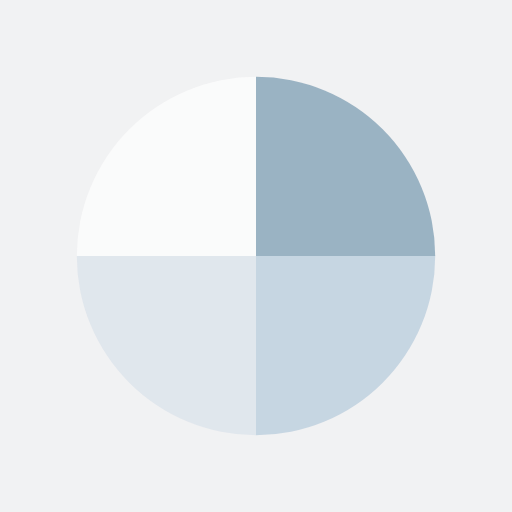
t = 0.00 s
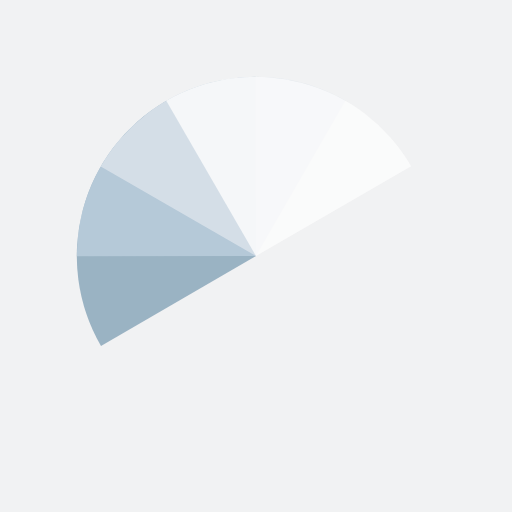
t = 0.62 s
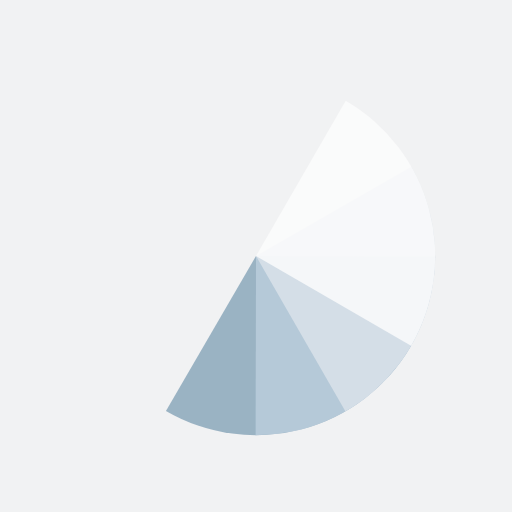
t = 1.24 s
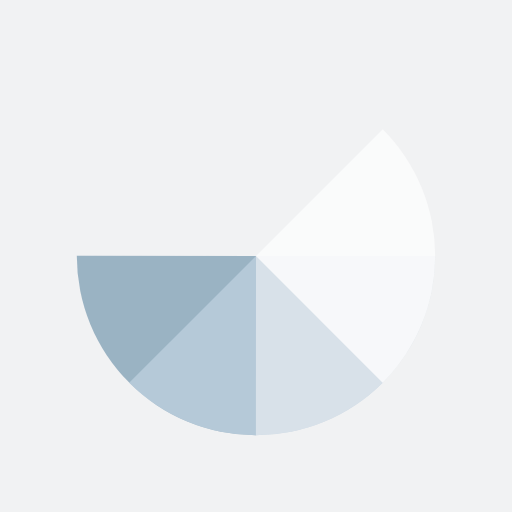
t = 1.39 s
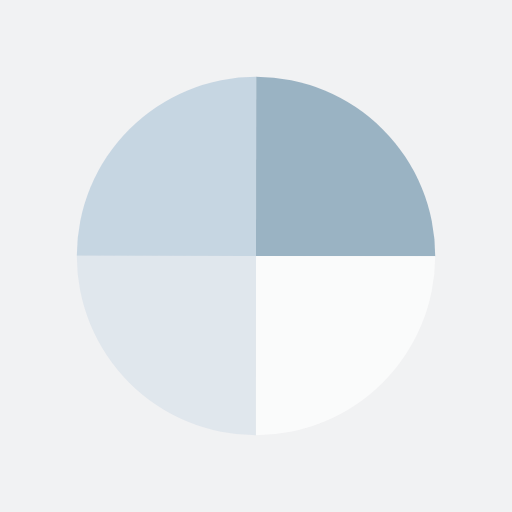
t = 1.85 s
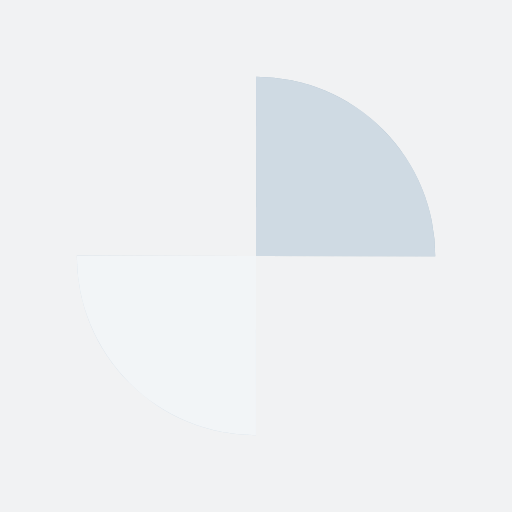
t = 2.78 s

The animated SVG that drew these frames (rendered in a browser with its animation timeline set to each time). Animation: 4 SMIL elements (animateTransform=4); one cycle of 3.70 s, repeats indefinitely.

<?xml version="1.0" encoding="utf-8"?>
<svg xmlns="http://www.w3.org/2000/svg" xmlns:xlink="http://www.w3.org/1999/xlink" style="margin: auto; background: rgb(241, 242, 243) none repeat scroll 0% 0%; display: block; shape-rendering: auto;" width="200px" height="200px" viewBox="0 0 100 100" preserveAspectRatio="xMidYMid">
<g transform="translate(50 50)">
  <g transform="scale(0.7)">
    <g transform="translate(-50 -50)">
      <g>
        <animateTransform attributeName="transform" type="rotate" repeatCount="indefinite" values="0 50 50;360 50 50" keyTimes="0;1" dur="0.9259259259259258s"></animateTransform>
        <path fill-opacity="0.8" fill="#85a2b6" d="M50 50L50 0A50 50 0 0 1 100 50Z"></path>
      </g>
      <g>
        <animateTransform attributeName="transform" type="rotate" repeatCount="indefinite" values="0 50 50;360 50 50" keyTimes="0;1" dur="1.2345679012345678s"></animateTransform>
        <path fill-opacity="0.8" fill="#bbcedd" d="M50 50L50 0A50 50 0 0 1 100 50Z" transform="rotate(90 50 50)"></path>
      </g>
      <g>
        <animateTransform attributeName="transform" type="rotate" repeatCount="indefinite" values="0 50 50;360 50 50" keyTimes="0;1" dur="1.8518518518518516s"></animateTransform>
        <path fill-opacity="0.8" fill="#dce4eb" d="M50 50L50 0A50 50 0 0 1 100 50Z" transform="rotate(180 50 50)"></path>
      </g>
      <g>
        <animateTransform attributeName="transform" type="rotate" repeatCount="indefinite" values="0 50 50;360 50 50" keyTimes="0;1" dur="3.7037037037037033s"></animateTransform>
        <path fill-opacity="0.8" fill="#fdfdfd" d="M50 50L50 0A50 50 0 0 1 100 50Z" transform="rotate(270 50 50)"></path>
      </g>
    </g>
  </g>
</g>
<!-- [ldio] generated by https://loading.io/ --></svg> 